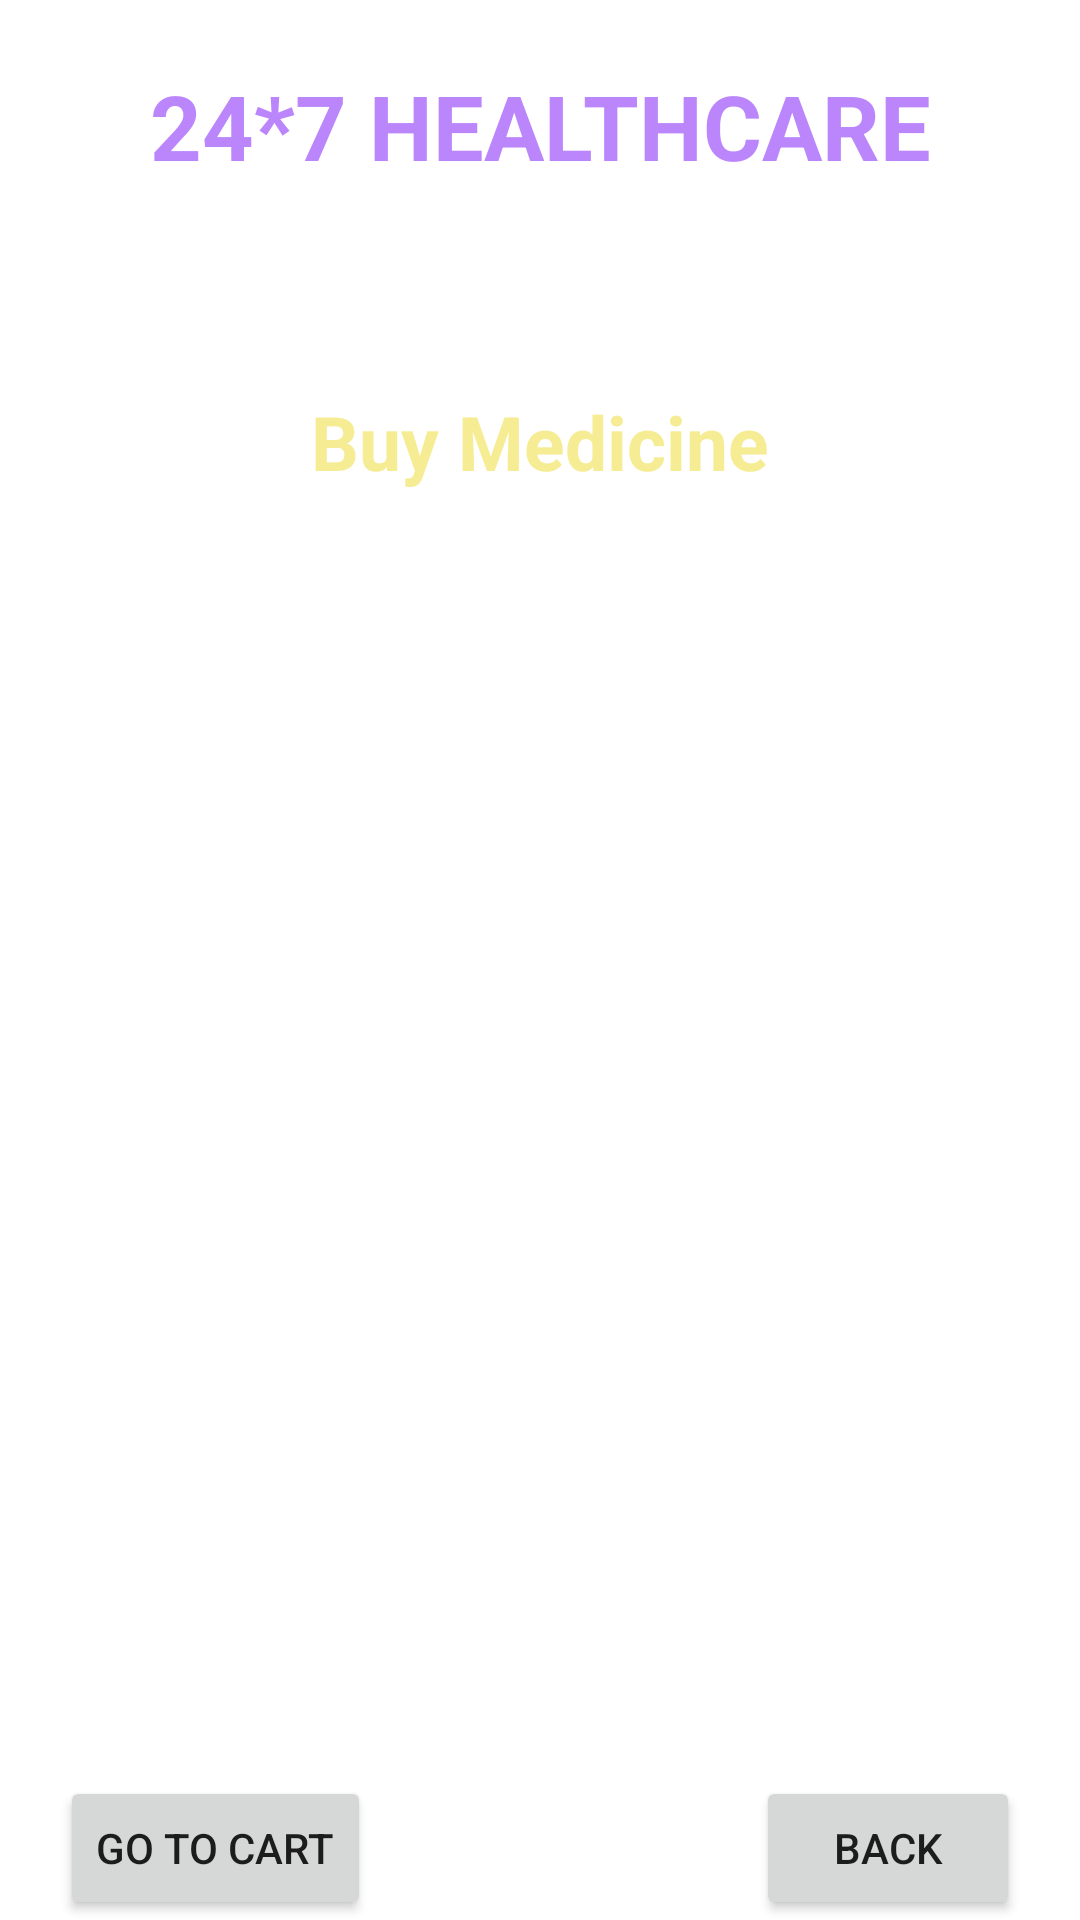

Write the Android layout XML for this screen, with the resource values it uses.
<!-- AndroidManifest.xml: application theme Theme.MediHealth -->
<!-- res/layout/activity_buy_medicine.xml -->
<?xml version="1.0" encoding="utf-8"?>
<androidx.constraintlayout.widget.ConstraintLayout xmlns:android="http://schemas.android.com/apk/res/android"
    xmlns:app="http://schemas.android.com/apk/res-auto"
    xmlns:tools="http://schemas.android.com/tools"
    android:layout_width="match_parent"
    android:layout_height="match_parent"
    android:background="@drawable/back2"
    tools:context="com.example.medihealth.BuyMedicineActivity">

    <TextView
        android:id="@+id/textLabName"
        android:layout_width="wrap_content"
        android:layout_height="wrap_content"
        android:layout_centerHorizontal="true"
        android:text="24*7 HEALTHCARE"
        android:textColor="@color/purple_200"
        android:textSize="30sp"
        android:textStyle="bold"
        app:layout_constraintBottom_toBottomOf="parent"
        app:layout_constraintEnd_toEndOf="parent"
        app:layout_constraintStart_toStartOf="parent"
        app:layout_constraintTop_toTopOf="parent"
        app:layout_constraintVertical_bias="0.036" />

    <TextView
        android:id="@+id/textLabTitle"
        android:layout_width="wrap_content"
        android:layout_height="wrap_content"
        android:layout_marginTop="12dp"
        android:text="Deliver Location : Noida"
        android:textColor="#fff"
        android:textSize="18sp"
        android:textStyle="bold"
        app:layout_constraintEnd_toEndOf="parent"
        app:layout_constraintHorizontal_bias="0.497"
        app:layout_constraintStart_toStartOf="parent"
        app:layout_constraintTop_toBottomOf="@+id/textLabName" />

    <TextView
        android:id="@+id/textBMTitle"
        android:layout_width="wrap_content"
        android:layout_height="wrap_content"
        android:layout_marginTop="32dp"
        android:text="Buy Medicine"
        android:textColor="#F6EC94"
        android:textSize="25sp"
        android:textStyle="bold"
        app:layout_constraintEnd_toEndOf="parent"
        app:layout_constraintStart_toStartOf="parent"
        app:layout_constraintTop_toBottomOf="@+id/textLabTitle" />

    <ListView
        android:id="@+id/listViewBM"
        android:layout_width="339dp"
        android:layout_height="428dp"
        android:layout_margin="10dp"
        android:layout_marginStart="16dp"
        android:layout_marginTop="16dp"
        android:layout_marginEnd="16dp"
        app:layout_constraintBottom_toBottomOf="parent"
        app:layout_constraintEnd_toEndOf="parent"
        app:layout_constraintStart_toStartOf="parent"
        app:layout_constraintTop_toBottomOf="@+id/textBMTitle" />

    <Button
        android:id="@+id/btnBMBack"
        android:layout_width="wrap_content"
        android:layout_height="wrap_content"
        android:text="BACK"
        android:layout_marginEnd="20dp"
        app:layout_constraintBottom_toBottomOf="parent"
        app:layout_constraintEnd_toEndOf="parent"
        app:layout_constraintVertical_bias="0.69"/>

    <Button
        android:id="@+id/btnBMCart"
        android:layout_width="wrap_content"
        android:layout_height="wrap_content"
        android:layout_marginStart="20dp"
        android:text="GO TO CART"
        app:layout_constraintBottom_toBottomOf="parent"
        app:layout_constraintStart_toStartOf="parent"/>

</androidx.constraintlayout.widget.ConstraintLayout>
<!-- resources referenced by this layout -->
<resources>
  <color name="purple_200">#FFBB86FC</color>
  <style name="Theme.MediHealth" parent="Theme.MaterialComponents.DayNight.DarkActionBar">
          
          <item name="colorPrimary">@color/purple_500</item>
          <item name="colorPrimaryVariant">@color/purple_700</item>
          <item name="colorOnPrimary">@color/white</item>
          
          <item name="colorSecondary">@color/teal_200</item>
          <item name="colorSecondaryVariant">@color/teal_700</item>
          <item name="colorOnSecondary">@color/black</item>
          
          <item name="android:statusBarColor">?attr/colorPrimaryVariant</item>
          
      </style>
  <color name="purple_500">#FF6200EE</color>
  <color name="purple_700">#FF3700B3</color>
  <color name="white">#FFFFFFFF</color>
  <color name="teal_200">#FF03DAC5</color>
  <color name="teal_700">#FF018786</color>
  <color name="black">#FF000000</color>
</resources>
